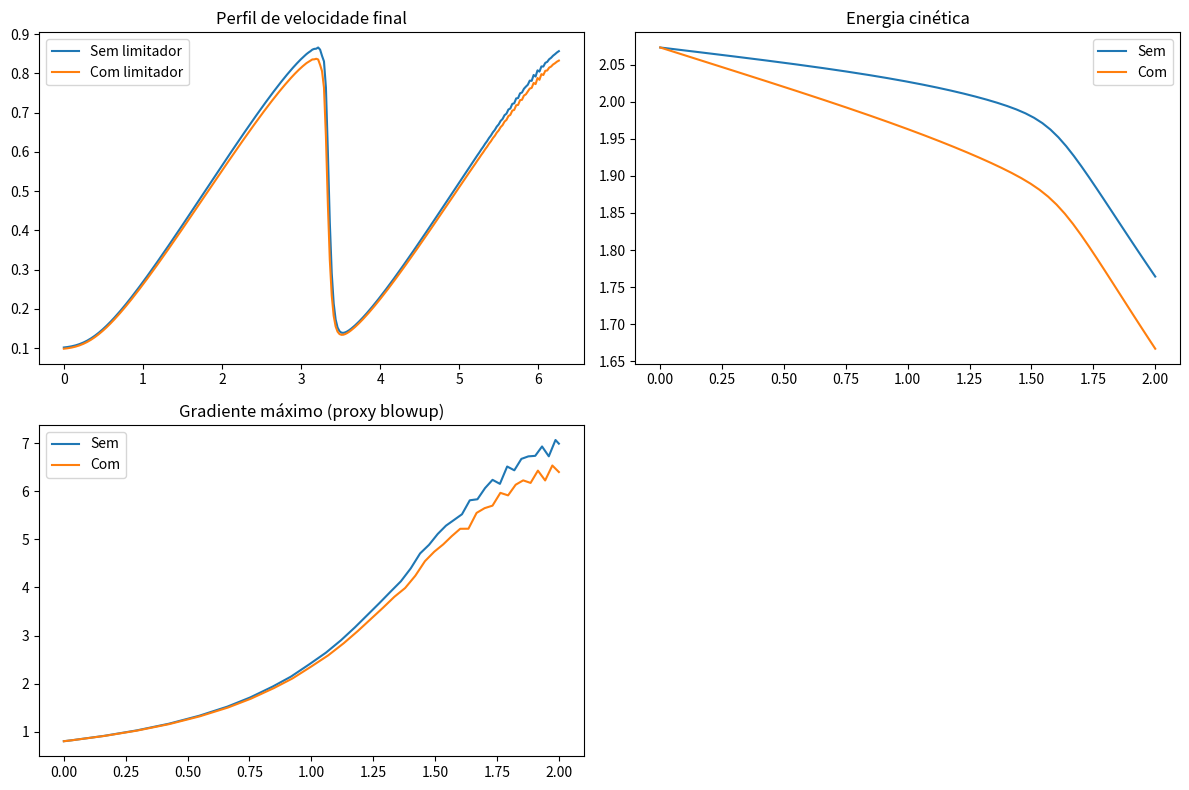

Source code (Python):
import numpy as np
import matplotlib.pyplot as plt
from scipy.integrate import solve_ivp

# Burgers 1D simplificada como proxy para NS behavior (desenvolve choque)
def burgers(t, u, nu, alpha, use_limiter):
    u = u.reshape((N,))
    ux = np.gradient(u, dx)
    uxx = np.gradient(ux, dx)
    
    adv = -u * ux
    visc = nu * uxx
    
    if use_limiter:
        # Medida simples de coerência: baixa vorticidade normalizada = alta coerência forçada
        sigma = np.mean(np.abs(ux)) / (np.mean(np.abs(u)) / L + 1e-8)  # evita divisão zero
        phi = np.tanh(beta * (sigma - sigma_c))  # ativa acima threshold
        Re_eff = np.mean(np.abs(u)) * L / nu
        f_rest = -alpha * phi / Re_eff * u  # puxa para repouso/multiflux aproximado
    else:
        f_rest = 0.0
    
    return (adv + visc + f_rest).flatten()

# Parâmetros
N = 256
L = 2*np.pi
dx = L / N
x = np.linspace(0, L, N, endpoint=False)

# Condição inicial: onda que tende a choque
u0 = np.sin(2*np.pi*x/L)**2 + 0.1*np.cos(4*np.pi*x/L)

nu = 0.01          # viscosidade baixa → tende a blowup-like
alpha = 5.0        # força do limitador
beta = 10.0        # steepness da ativação
sigma_c = 0.5      # threshold de coerência

# Simulação sem limitador
sol_no = solve_ivp(burgers, [0, 2.0], u0.flatten(), args=(nu, alpha, False),
                   method='RK45', rtol=1e-6)

# Simulação com limitador
sol_yes = solve_ivp(burgers, [0, 2.0], u0.flatten(), args=(nu, alpha, True),
                    method='RK45', rtol=1e-6)

# Plots comparativos
plt.figure(figsize=(12,8))

plt.subplot(2,2,1)
plt.plot(x, sol_no.y[:,-1], label='Sem limitador')
plt.plot(x, sol_yes.y[:,-1], label='Com limitador')
plt.title('Perfil de velocidade final')
plt.legend()

plt.subplot(2,2,2)
energy_no = np.trapz(sol_no.y**2, x, axis=0)
energy_yes = np.trapz(sol_yes.y**2, x, axis=0)
plt.plot(sol_no.t, energy_no, label='Sem')
plt.plot(sol_yes.t, energy_yes, label='Com')
plt.title('Energia cinética')
plt.legend()

plt.subplot(2,2,3)
max_grad_no = np.max(np.abs(np.gradient(sol_no.y, dx, axis=0)), axis=0)
max_grad_yes = np.max(np.abs(np.gradient(sol_yes.y, dx, axis=0)), axis=0)
plt.plot(sol_no.t, max_grad_no, label='Sem')
plt.plot(sol_yes.t, max_grad_yes, label='Com')
plt.title('Gradiente máximo (proxy blowup)')
plt.legend()

plt.tight_layout()
plt.savefig('comparacao_limitador.png')
plt.show()

